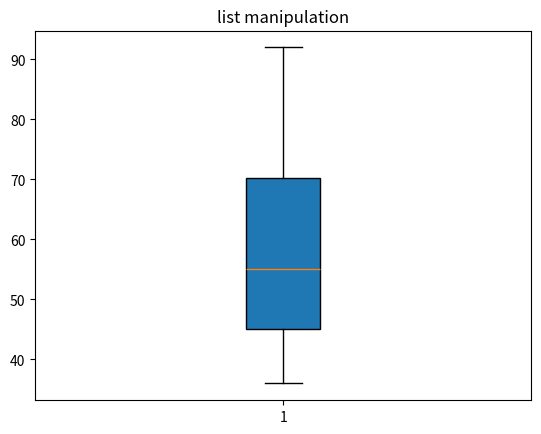

Python code for this plot:
marks=[45,36,86,57,53,92,65,45]
marks.sort()
#sort the list and change the initial order in the list
print(marks)

import numpy as np
import matplotlib.pyplot as plt
#import the module numpy and matplotlib
score = np.array(marks)
#set the value in the boxplot from the 'marks' list
plt.boxplot(score,patch_artist=True)
plt.title('list manipulation')
plt.show()

average_mark=sum(marks)/len(marks)
#calculate the average of numbers in the 'marks' list
if average_mark >= 60:
	print('the average mark is',average_mark,'which is higher than the pass mark of 60%. Rob can pass the ICA.')
else:
	print('the average mark is',average_mark,'which is lower than the pass mark of 60%. Rob has failed the ICA.')
#print differnt results in the pass and fail situations
